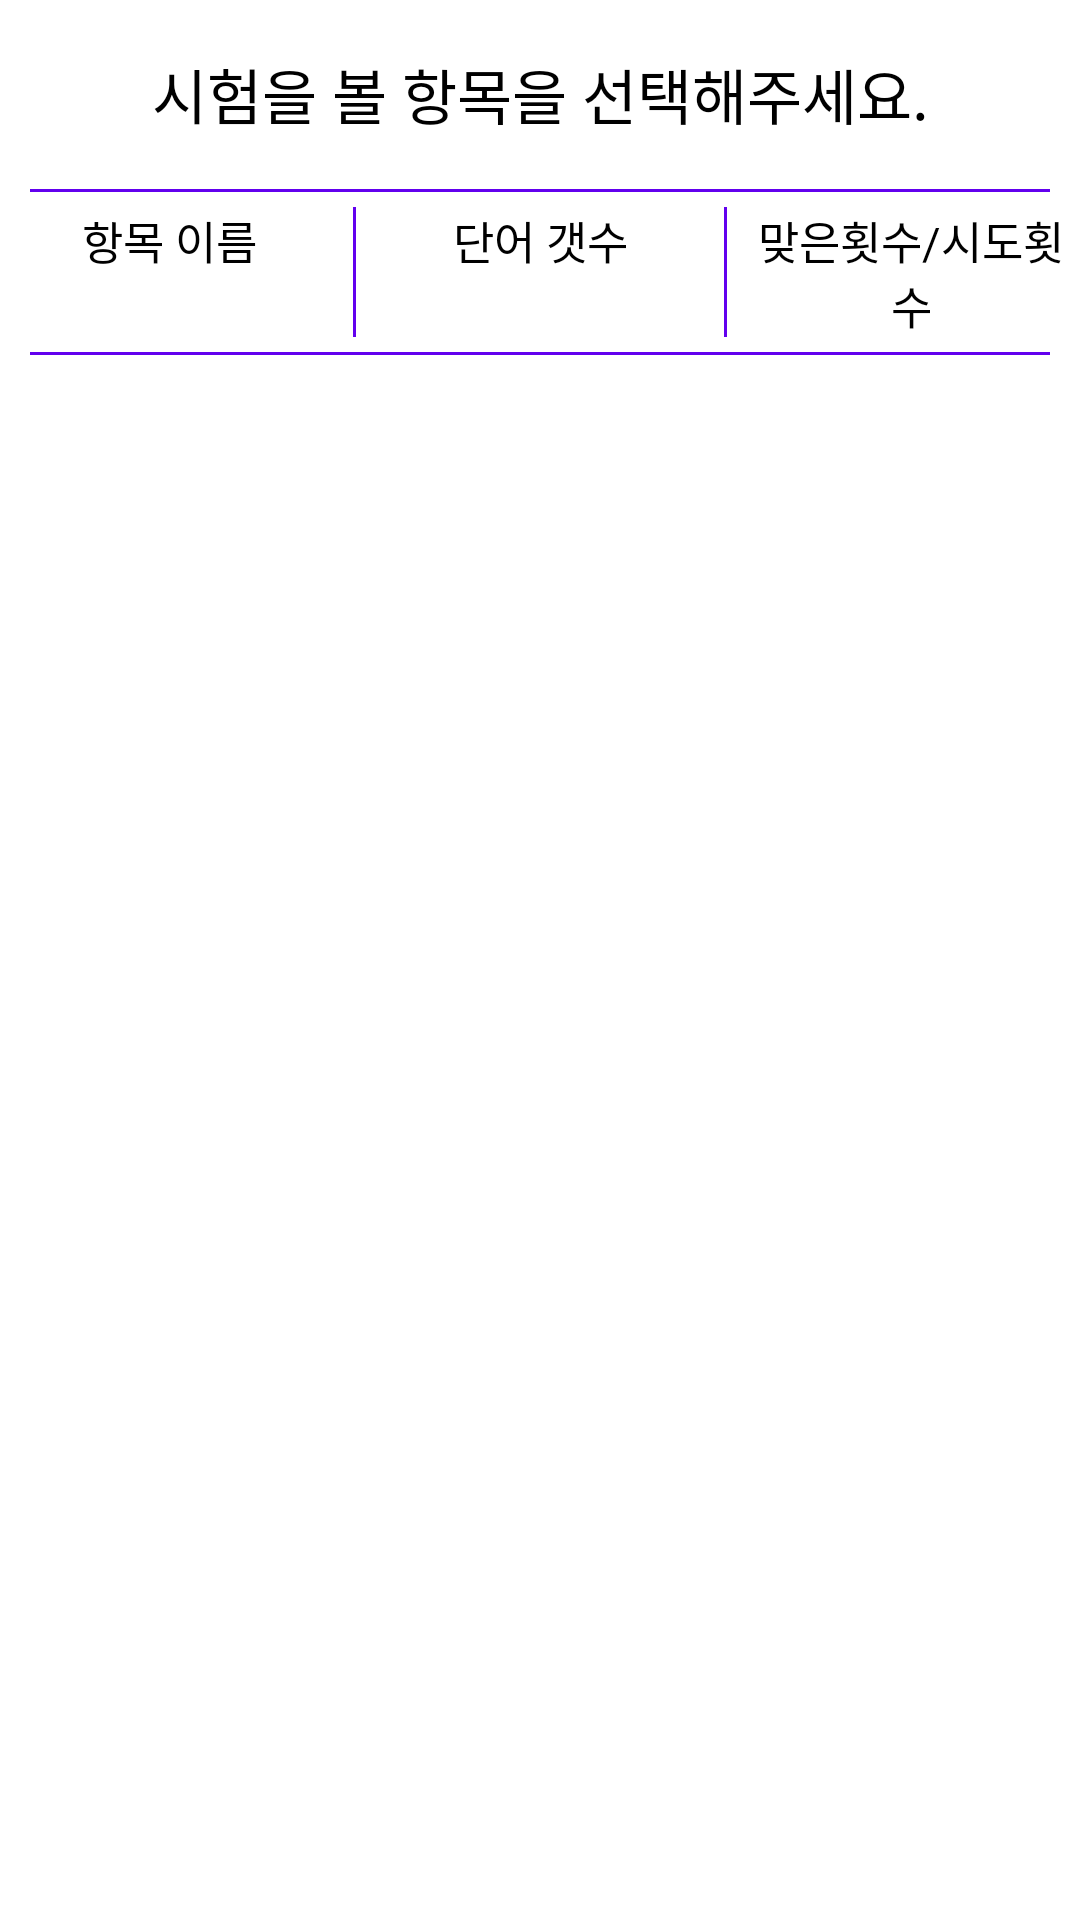

Write the Android layout XML for this screen, with the resource values it uses.
<!-- AndroidManifest.xml: application theme Theme.EnglishWordManager -->
<!-- res/layout/activity_english_test.xml -->
<?xml version="1.0" encoding="utf-8"?>
<androidx.constraintlayout.widget.ConstraintLayout xmlns:android="http://schemas.android.com/apk/res/android"
    xmlns:app="http://schemas.android.com/apk/res-auto"
    xmlns:tools="http://schemas.android.com/tools"
    android:layout_width="match_parent"
    android:layout_height="match_parent"
    tools:context=".english_test.EnglishTestActivity">

    <LinearLayout
        android:layout_width="0dp"
        android:layout_height="0dp"
        android:orientation="vertical"
        app:layout_constraintBottom_toTopOf="@id/guideline2"
        app:layout_constraintLeft_toLeftOf="parent"
        app:layout_constraintRight_toRightOf="parent"
        app:layout_constraintTop_toTopOf="parent">

        <TextView
            android:layout_width="match_parent"
            android:layout_height="0dp"
            android:layout_weight="1"
            android:gravity="center"
            android:text="시험을 볼 항목을 선택해주세요."
            android:textColor="@color/black"
            android:textSize="20sp" />

        <TextView
            android:layout_width="match_parent"
            android:layout_height="1dp"
            android:layout_marginLeft="10dp"
            android:layout_marginRight="10dp"
            android:background="@color/purple_500" />
    </LinearLayout>

    <androidx.constraintlayout.widget.Guideline
        android:id="@+id/guideline2"
        android:layout_width="wrap_content"
        android:layout_height="wrap_content"
        android:orientation="horizontal"
        app:layout_constraintGuide_percent="0.1" />

    <LinearLayout
        android:id="@+id/lin"
        android:layout_width="match_parent"
        android:layout_height="wrap_content"
        android:orientation="horizontal"
        app:layout_constraintTop_toBottomOf="@id/guideline2">

        <TextView
            android:id="@+id/tv_test_name"
            android:layout_width="0dp"
            android:layout_height="wrap_content"
            android:layout_weight="1"
            android:gravity="center"
            android:paddingTop="5dp"
            android:paddingBottom="5dp"
            android:text="항목 이름"
            android:textColor="@color/black"
            android:textSize="15sp" />

        <TextView
            android:layout_width="1dp"
            android:layout_height="match_parent"
            android:layout_marginLeft="5dp"
            android:layout_marginTop="5dp"
            android:layout_marginRight="5dp"
            android:layout_marginBottom="5dp"
            android:background="@color/purple_500" />

        <TextView
            android:id="@+id/tv_wordCount"
            android:layout_width="0dp"
            android:layout_height="wrap_content"
            android:layout_weight="1"
            android:gravity="center"
            android:paddingTop="5dp"
            android:paddingBottom="5dp"
            android:text="단어 갯수"
            android:textColor="@color/black"
            android:textSize="15sp" />

        <TextView

            android:id="@+id/tv_english"
            android:layout_width="1dp"
            android:layout_height="match_parent"
            android:layout_marginLeft="5dp"
            android:layout_marginTop="5dp"
            android:layout_marginRight="5dp"
            android:layout_marginBottom="5dp"
            android:background="@color/purple_500" />

        <TextView
            android:id="@+id/tv_correctCount"
            android:layout_width="0dp"
            android:layout_height="wrap_content"
            android:layout_weight="1"
            android:gravity="center"
            android:paddingTop="5dp"
            android:paddingBottom="5dp"
            android:text="맞은횟수/시도횟수"
            android:textColor="@color/black"
            android:textSize="15sp" />
    </LinearLayout>

    <TextView
        android:id="@+id/tv"
        android:layout_width="match_parent"
        android:layout_height="1dp"
        android:layout_marginLeft="10dp"
        android:layout_marginRight="10dp"
        android:background="@color/purple_500"
        app:layout_constraintTop_toBottomOf="@id/lin" />
    <ListView
        android:id="@+id/lv"
        android:layout_width="match_parent"
        android:layout_height="0dp"
        app:layout_constraintBottom_toBottomOf="parent"
        app:layout_constraintLeft_toLeftOf="parent"
        app:layout_constraintRight_toRightOf="parent"
        app:layout_constraintTop_toBottomOf="@id/tv" />
</androidx.constraintlayout.widget.ConstraintLayout>
<!-- resources referenced by this layout -->
<resources>
  <color name="black">#FF000000</color>
  <color name="purple_500">#FF6200EE</color>
  <style name="Theme.EnglishWordManager" parent="Theme.MaterialComponents.DayNight.NoActionBar">
          
          <item name="colorPrimary">@color/purple_500</item>
          <item name="colorPrimaryVariant">@color/purple_700</item>
          <item name="colorOnPrimary">@color/white</item>
          
          <item name="colorSecondary">@color/teal_200</item>
          <item name="colorSecondaryVariant">@color/teal_700</item>
          <item name="colorOnSecondary">@color/black</item>
          
          <item name="android:statusBarColor" tools:targetApi="l">?attr/colorPrimaryVariant</item>
          
      </style>
  <color name="purple_700">#FF3700B3</color>
  <color name="white">#FFFFFFFF</color>
  <color name="teal_200">#FF03DAC5</color>
  <color name="teal_700">#FF018786</color>
</resources>
